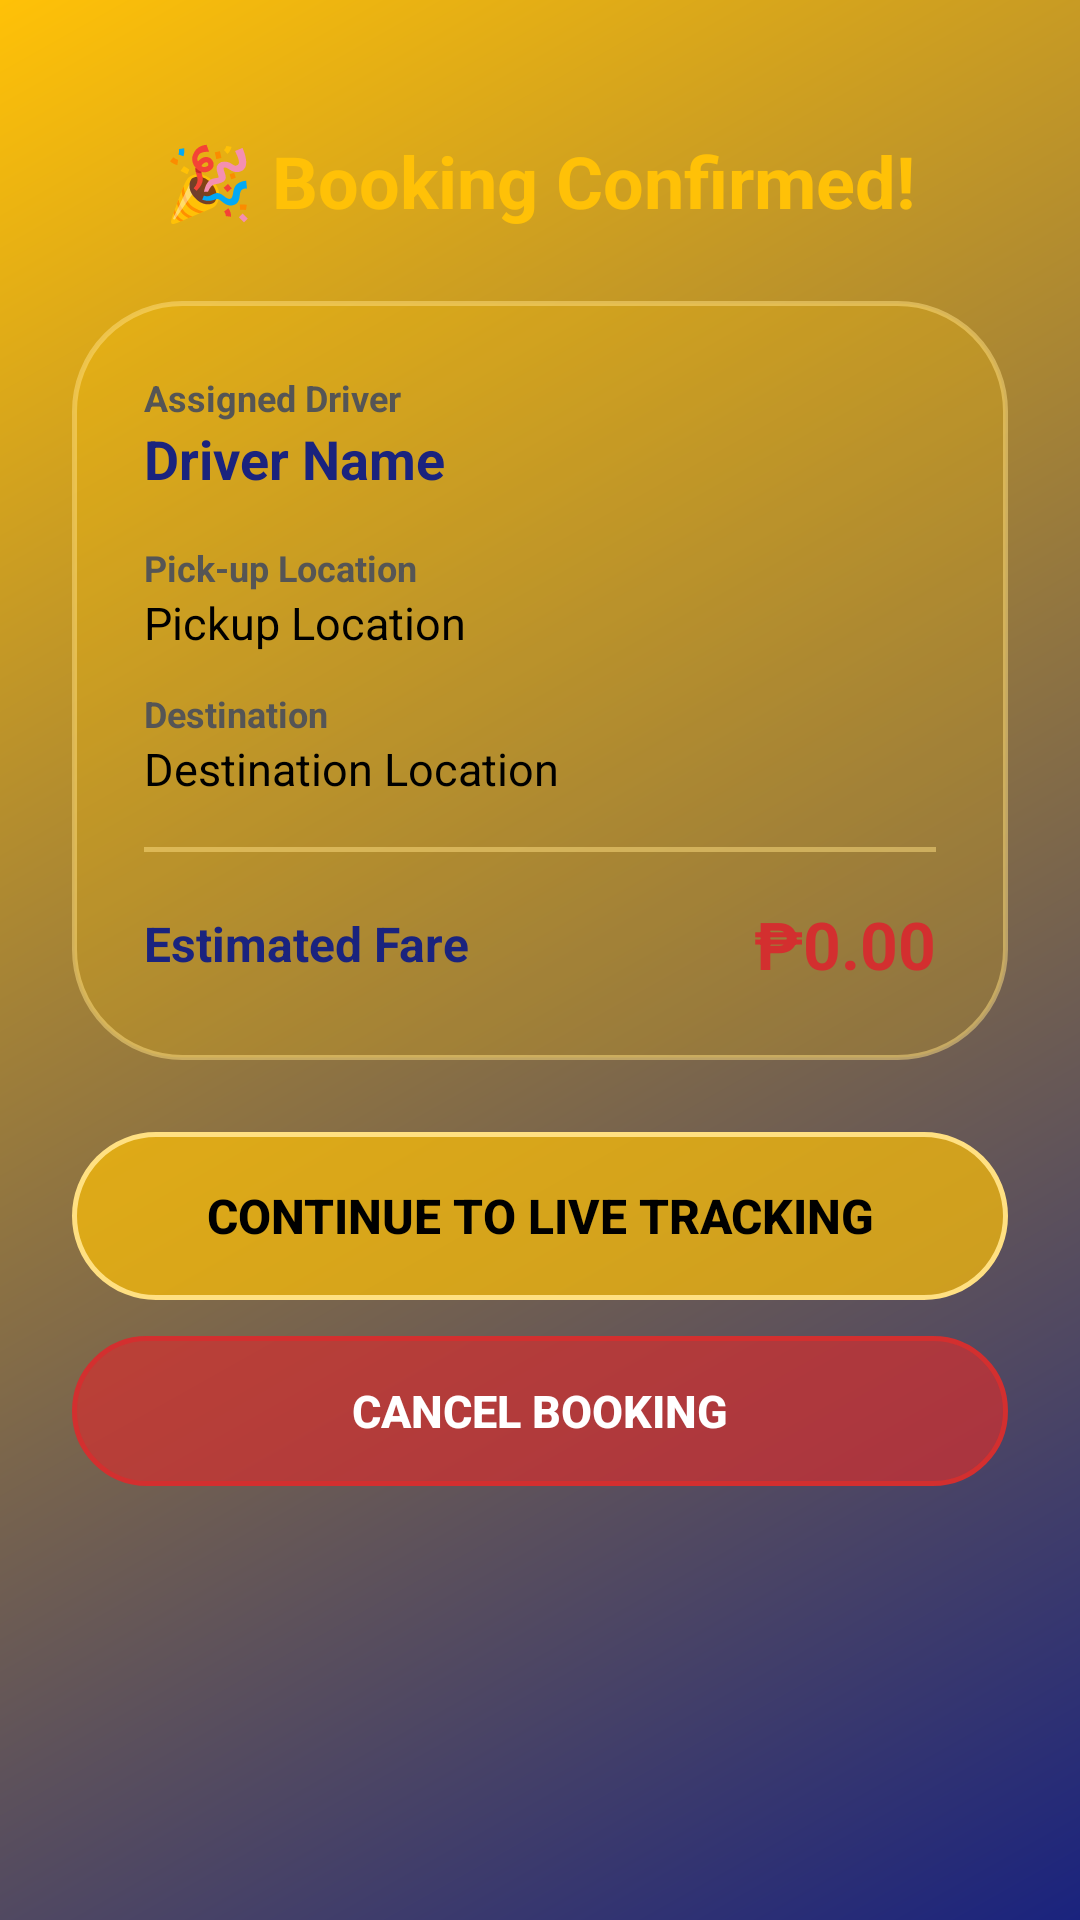

This screen was rendered from an Android layout file. Write that file and the resources it references.
<!-- AndroidManifest.xml: application theme Theme.TriXpress -->
<!-- res/layout/activity_booking_confirmation.xml -->
<?xml version="1.0" encoding="utf-8"?>
<ScrollView xmlns:android="http://schemas.android.com/apk/res/android"
    xmlns:app="http://schemas.android.com/apk/res-auto"
    android:layout_width="match_parent"
    android:layout_height="match_parent"
    android:background="@drawable/bg_main_gradient"
    android:fillViewport="true">

    <LinearLayout
        android:layout_width="match_parent"
        android:layout_height="wrap_content"
        android:orientation="vertical"
        android:padding="24dp"
        android:gravity="center_horizontal">

        <TextView
            android:layout_width="wrap_content"
            android:layout_height="wrap_content"
            android:text="🎉 Booking Confirmed!"
            android:textSize="24sp"
            android:textStyle="bold"
            android:textColor="#FFC107"
            android:layout_marginTop="20dp"
            android:layout_marginBottom="24dp" />

        <LinearLayout
            android:layout_width="match_parent"
            android:layout_height="wrap_content"
            android:orientation="vertical"
            android:background="@drawable/bg_glass_card"
            android:padding="24dp"
            android:elevation="8dp"
            android:layout_marginBottom="24dp">

            <TextView
                android:layout_width="wrap_content"
                android:layout_height="wrap_content"
                android:text="Assigned Driver"
                android:textSize="12sp"
                android:textColor="#555555"
                android:textStyle="bold" />

            <TextView
                android:id="@+id/tvDriverName"
                android:layout_width="wrap_content"
                android:layout_height="wrap_content"
                android:text="Driver Name"
                android:textSize="18sp"
                android:textStyle="bold"
                android:textColor="#1A237E"
                android:layout_marginBottom="16dp" />

            <TextView
                android:layout_width="wrap_content"
                android:layout_height="wrap_content"
                android:text="Pick-up Location"
                android:textSize="12sp"
                android:textColor="#555555"
                android:textStyle="bold" />

            <TextView
                android:id="@+id/tvPickup"
                android:layout_width="wrap_content"
                android:layout_height="wrap_content"
                android:text="Pickup Location"
                android:textSize="15sp"
                android:textColor="#000000"
                android:layout_marginBottom="12dp" />

            <TextView
                android:layout_width="wrap_content"
                android:layout_height="wrap_content"
                android:text="Destination"
                android:textSize="12sp"
                android:textColor="#555555"
                android:textStyle="bold" />

            <TextView
                android:id="@+id/tvDestination"
                android:layout_width="wrap_content"
                android:layout_height="wrap_content"
                android:text="Destination Location"
                android:textSize="15sp"
                android:textColor="#000000"
                android:layout_marginBottom="16dp" />

            <View
                android:layout_width="match_parent"
                android:layout_height="1.5dp"
                android:background="#80FFE082"
                android:layout_marginBottom="16dp" />

            <LinearLayout
                android:layout_width="match_parent"
                android:layout_height="wrap_content"
                android:orientation="horizontal"
                android:gravity="center_vertical">

                <TextView
                    android:layout_width="0dp"
                    android:layout_height="wrap_content"
                    android:layout_weight="1"
                    android:text="Estimated Fare"
                    android:textSize="16sp"
                    android:textStyle="bold"
                    android:textColor="#1A237E" />

                <TextView
                    android:id="@+id/tvFare"
                    android:layout_width="wrap_content"
                    android:layout_height="wrap_content"
                    android:text="₱0.00"
                    android:textSize="22sp"
                    android:textStyle="bold"
                    android:textColor="#D32F2F" />
            </LinearLayout>

        </LinearLayout>

        
        <android.widget.Button
            android:id="@+id/btnContinue"
            android:layout_width="match_parent"
            android:layout_height="56dp"
            android:layout_marginBottom="12dp"
            android:background="@drawable/bg_btn_yellow"
            android:text="Continue to Live Tracking"
            android:textColor="#000000"
            android:textStyle="bold"
            android:textSize="16sp" />

        
        <android.widget.Button
            android:id="@+id/btnCancelBooking"
            android:layout_width="match_parent"
            android:layout_height="50dp"
            android:background="@drawable/bg_btn_yellow"
            android:backgroundTint="#D32F2F"
            android:text="Cancel Booking"
            android:textColor="#FFFFFF"
            android:textStyle="bold"
            android:textSize="15sp" />

    </LinearLayout>
</ScrollView>
<!-- resources referenced by this layout -->
<resources>
  <!-- drawable bg_btn_yellow (drawable) -->
  <?xml version="1.0" encoding="utf-8"?>
  <shape xmlns:android="http://schemas.android.com/apk/res/android"
      android:shape="rectangle">
      
      <solid android:color="#B3FFC107" />
      <corners android:radius="50dp" />
      <stroke
          android:width="1.5dp"
          android:color="#FFE082" />
  </shape>
  <!-- drawable bg_glass_card (drawable) -->
  <?xml version="1.0" encoding="utf-8"?>
  <shape xmlns:android="http://schemas.android.com/apk/res/android">
      
      <solid android:color="#33FFC107" />
      <corners android:radius="36dp" />
      <stroke
          android:width="1.5dp"
          android:color="#80FFE082" />
  </shape>
  <!-- drawable bg_main_gradient (drawable) -->
  <?xml version="1.0" encoding="utf-8"?>
  <shape xmlns:android="http://schemas.android.com/apk/res/android">
      <gradient
          android:angle="135"
          android:startColor="@color/app_blue"
          android:endColor="@color/app_yellow"
          android:type="linear" />
  </shape>
  <style name="Theme.TriXpress" parent="Base.Theme.TriXpress" />
  <color name="app_blue">#1A237E</color>
  <color name="app_yellow">#FFC107</color>
  <style name="Base.Theme.TriXpress" parent="Theme.Material3.DayNight.NoActionBar">
          
          <item name="android:textViewStyle">@style/TriXpress.TextView</item>
      </style>
  <style name="TriXpress.TextView" parent="android:Widget.TextView">
          <item name="android:fontFamily">sans-serif</item>
      </style>
</resources>
